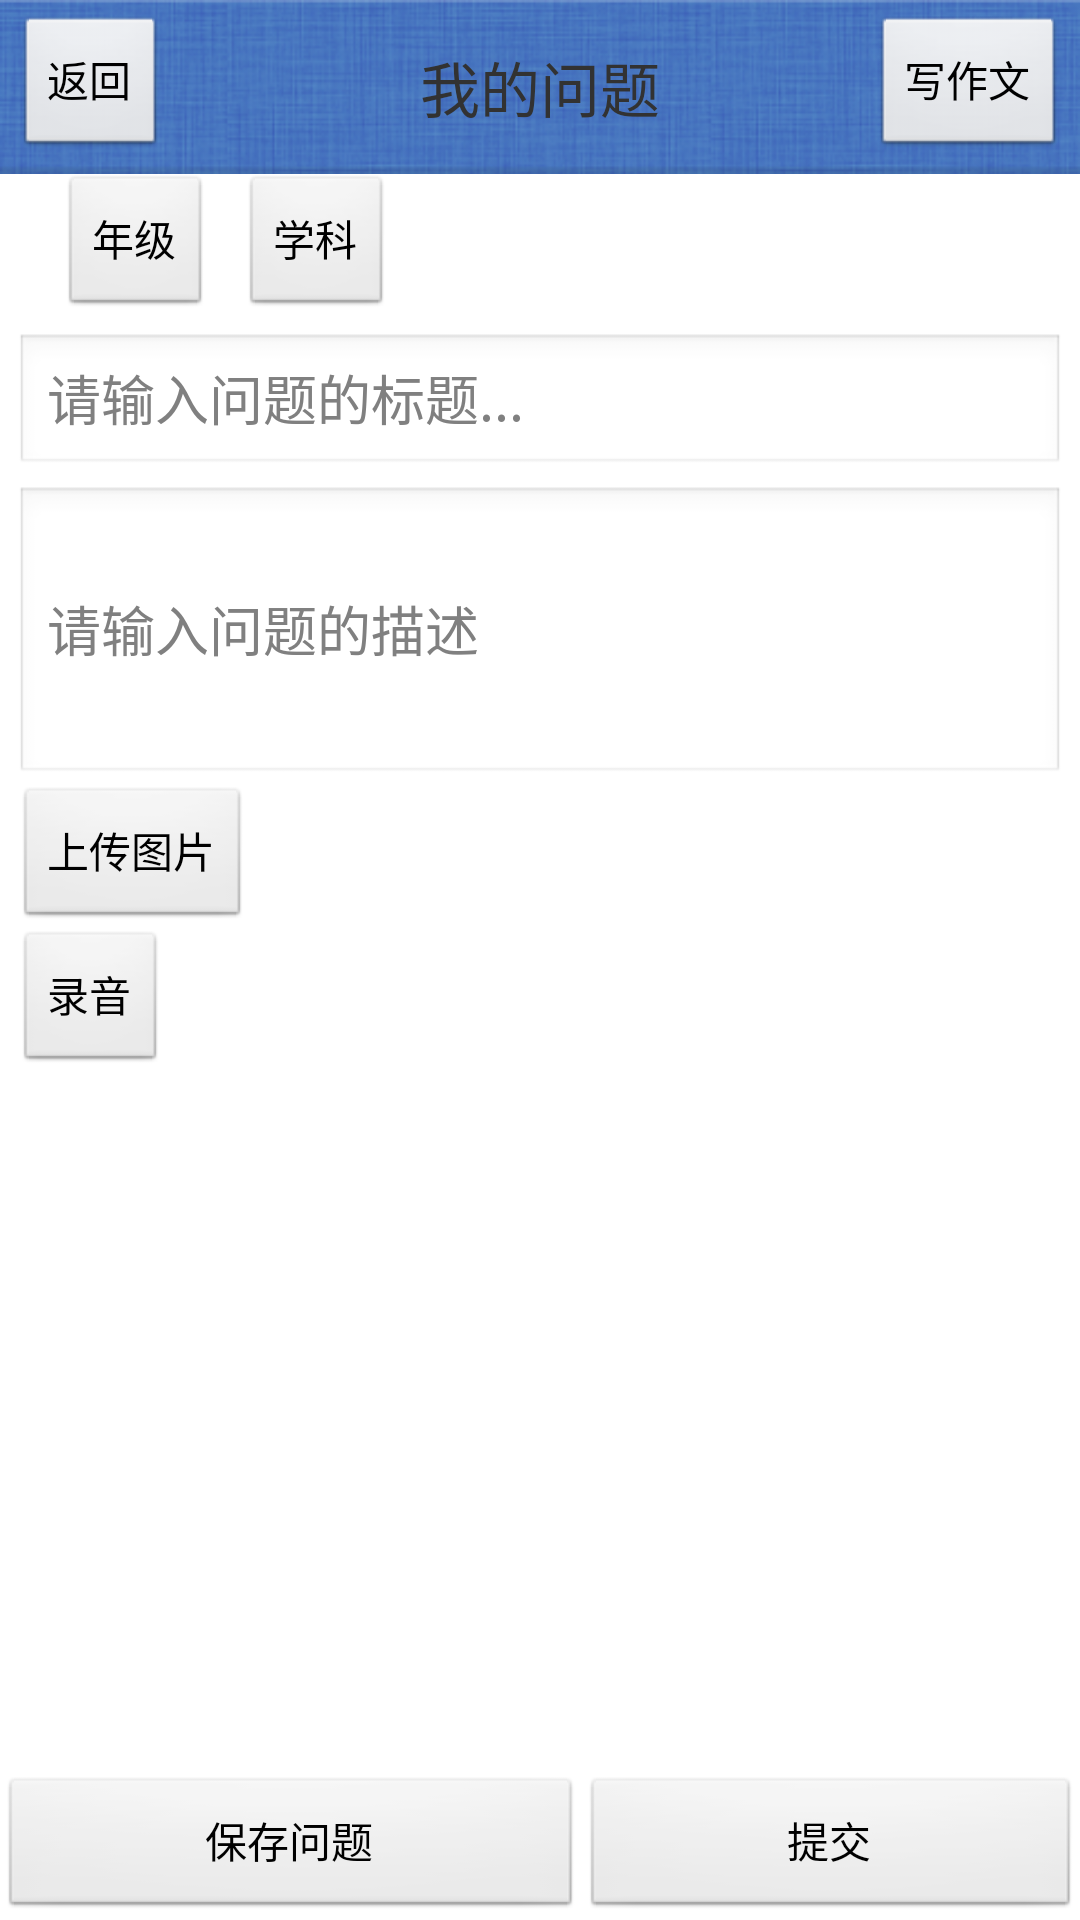

Android layout source for this screen:
<!-- AndroidManifest.xml: application theme Theme.Foo -->
<!-- res/layout/student_quiz.xml -->
<?xml version="1.0" encoding="utf-8"?>

<RelativeLayout xmlns:android="http://schemas.android.com/apk/res/android"
    android:layout_width="fill_parent"
    android:layout_height="fill_parent" >

    <RelativeLayout
        android:id="@+id/topview"
        android:layout_width="fill_parent"
        android:layout_height="wrap_content"
        android:layout_alignParentTop="true"
        android:background="@drawable/bg_title"
        android:gravity="center_vertical"
        android:padding="5.0dip" >

        <Button
            android:id="@+id/back"
            android:layout_width="wrap_content"
            android:layout_height="wrap_content"
            android:layout_alignParentLeft="true"
            android:text="返回" />

        <TextView
            android:layout_width="wrap_content"
            android:layout_height="wrap_content"
            android:layout_centerInParent="true"
            android:text="我的问题"
            android:textSize="20sp" />

        <Button
            android:id="@+id/go_composition"
            android:layout_width="wrap_content"
            android:layout_height="wrap_content"
            android:layout_alignParentRight="true"
            android:text="写作文" />
    </RelativeLayout>

    <LinearLayout
        android:layout_width="fill_parent"
        android:layout_height="wrap_content"
        android:layout_above="@+id/bottomview"
        android:layout_below="@+id/topview"
        android:orientation="vertical" >

        <LinearLayout
            android:layout_width="fill_parent"
            android:layout_height="wrap_content"
            android:orientation="horizontal"
            android:paddingLeft="20dip" >

            <Button
                android:id="@+id/grade"
                android:layout_width="wrap_content"
                android:layout_height="wrap_content"
                android:text="年级" />

            <Button
                android:id="@+id/subject"
                android:layout_width="wrap_content"
                android:layout_height="wrap_content"
                android:layout_marginLeft="10dip"
                android:text="学科" />
        </LinearLayout>

        <LinearLayout
            android:layout_width="fill_parent"
            android:layout_height="wrap_content"
            android:orientation="vertical"
            android:padding="5.0dip" >

            <EditText
                android:id="@+id/iTitle"
                android:layout_width="fill_parent"
                android:layout_height="wrap_content"
                android:hint="请输入问题的标题..." />

            <EditText
                android:id="@+id/iCon"
                android:layout_width="fill_parent"
                android:layout_height="100dip"
                android:layout_marginTop="3.0dip"
                android:hint="请输入问题的描述" />

            <RelativeLayout
                android:layout_width="fill_parent"
                android:layout_height="wrap_content" >

                <Button
                    android:id="@+id/addPic"
                    android:layout_width="wrap_content"
                    android:layout_height="wrap_content"
                    android:layout_alignParentLeft="true"
                    android:text="上传图片" />

                <ImageView
                    android:id="@+id/picflag"
                    android:layout_width="wrap_content"
                    android:layout_height="wrap_content"
                    android:layout_alignParentRight="true"
                    android:src="@drawable/ic_launcher"
                    android:visibility="gone" />
            </RelativeLayout>

            <RelativeLayout
                android:layout_width="fill_parent"
                android:layout_height="wrap_content" >

                <Button
                    android:id="@+id/addrecord"
                    android:layout_width="wrap_content"
                    android:layout_height="wrap_content"
                    android:layout_alignParentLeft="true"
                    android:text="录音" />

                <ImageView
                    android:id="@+id/recordflag"
                    android:layout_width="wrap_content"
                    android:layout_height="wrap_content"
                    android:layout_alignParentRight="true"
                    android:src="@drawable/ic_launcher"
                    android:visibility="gone" />
            </RelativeLayout>
        </LinearLayout>
    </LinearLayout>

    <LinearLayout
        android:id="@+id/bottomview"
        android:layout_width="fill_parent"
        android:layout_height="wrap_content"
        android:layout_alignParentBottom="true"
        android:orientation="horizontal" >

        <Button
            android:id="@+id/save"
            android:layout_width="wrap_content"
            android:layout_height="wrap_content"
            android:layout_alignParentLeft="true"
            android:layout_weight="1"
            android:text="保存问题" />

        <Button
            android:id="@+id/submit"
            android:layout_width="wrap_content"
            android:layout_height="wrap_content"
            android:layout_alignParentLeft="true"
            android:layout_weight="1"
            android:text="提交" />
    </LinearLayout>

</RelativeLayout>
<!-- resources referenced by this layout -->
<resources>
  <!-- drawable bg_title: png bitmap (drawable-hdpi, 26166 bytes) -->
  <style name="Theme.Foo" parent="android:style/Theme.Light"> 
      <item name="android:windowContentOverlay">@null</item> 
  </style>
</resources>
